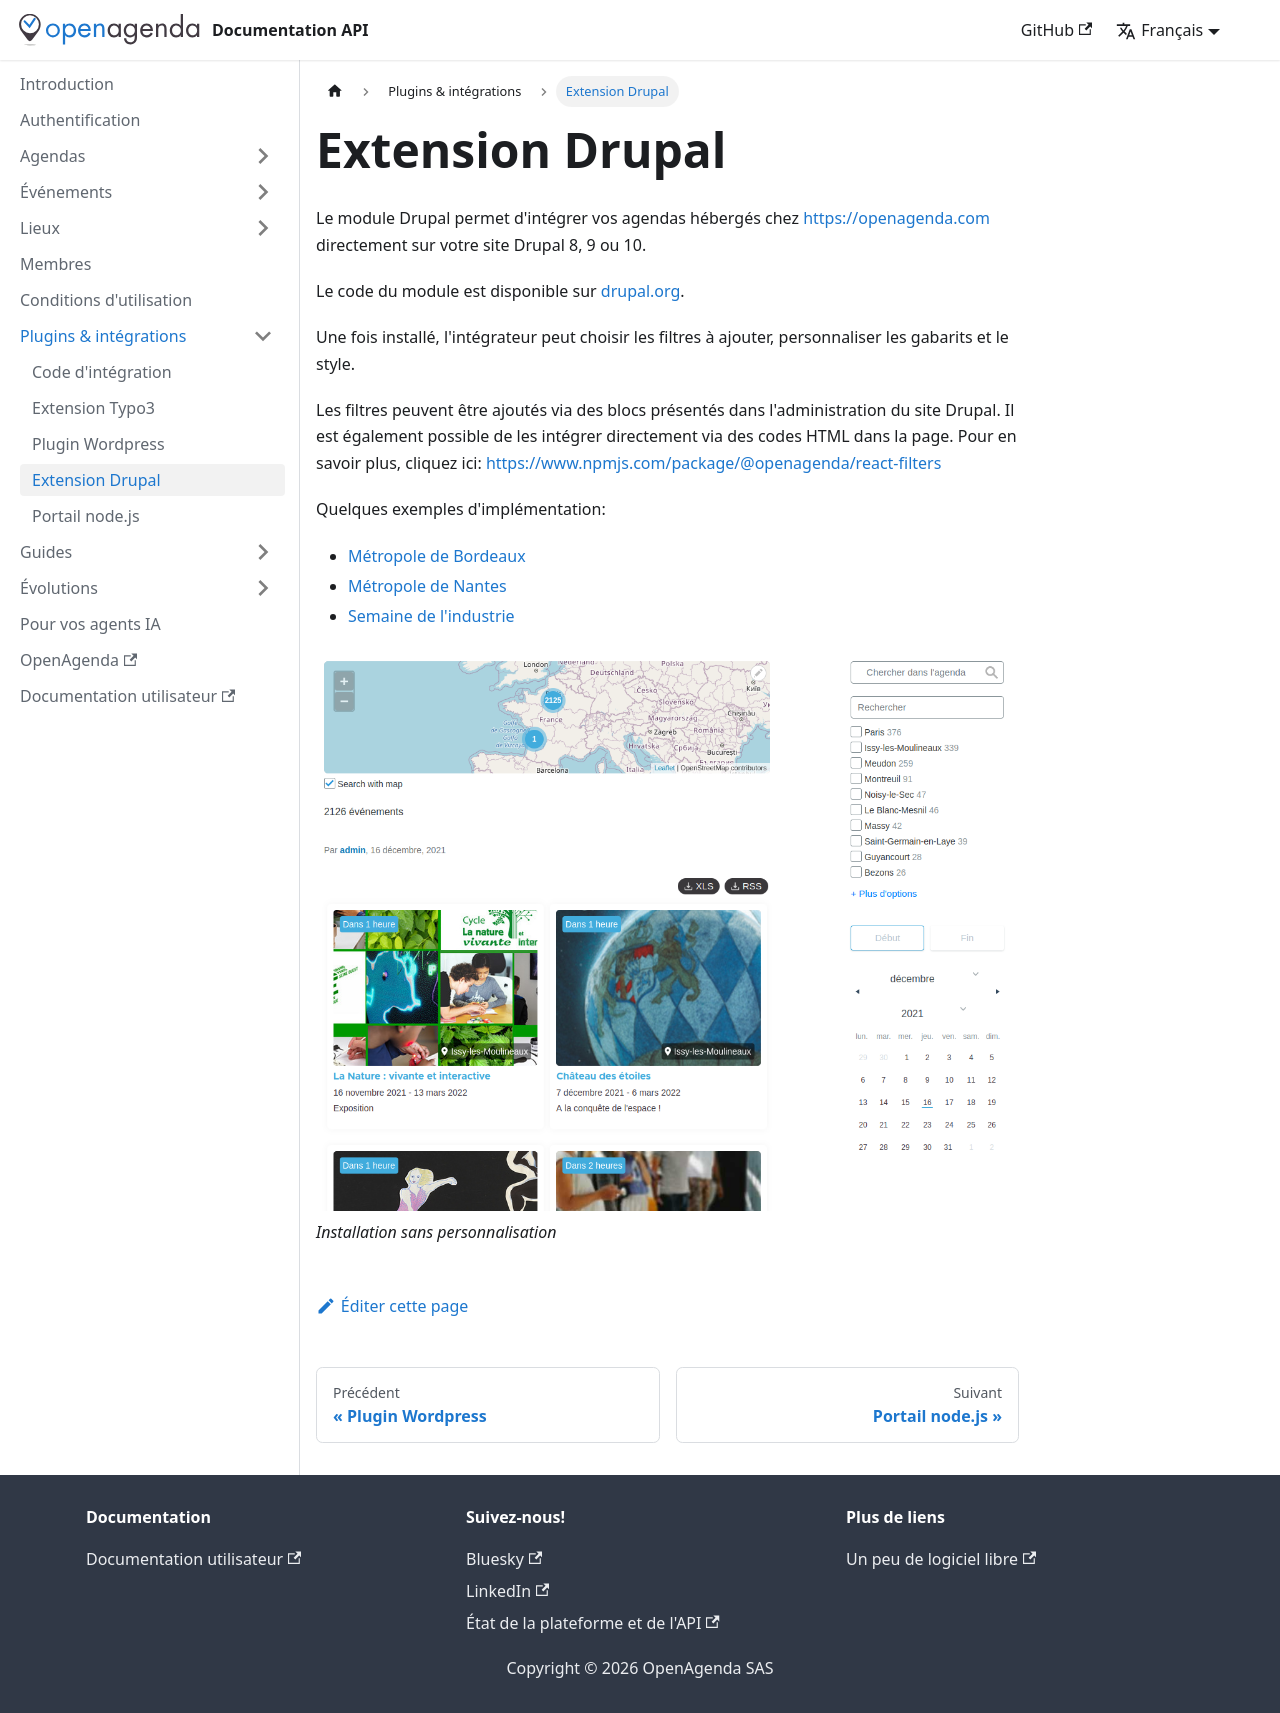

repository: OpenAgenda/dev-doc · page: plugins/drupal/index.html · generator: docusaurus

---
sidebar_position: 4
---

# Extension Drupal

Le module Drupal permet d'intégrer vos agendas hébergés chez [https://openagenda.com](https://openagenda.com) directement sur votre site Drupal 8, 9 ou 10.

Le code du module est disponible sur [drupal.org](https://www.drupal.org/project/openagenda).

Une fois installé, l'intégrateur peut choisir les filtres à ajouter, personnaliser les gabarits et le style.

Les filtres peuvent être ajoutés via des blocs présentés dans l'administration du site Drupal. Il est également possible de les intégrer directement via des codes HTML dans la page. Pour en savoir plus, cliquez ici: [https://www.npmjs.com/package/@openagenda/react-filters](https://www.npmjs.com/package/@openagenda/react-filters)

Quelques exemples d'implémentation:

* [Métropole de Bordeaux](https://www.bordeaux-metropole.fr/agenda)
* [Métropole de Nantes](https://metropole.nantes.fr/que-faire-nantes/agenda)
* [Semaine de l'industrie](https://www.entreprises.gouv.fr/semaine-de-lindustrie)

![Installation sans personnalisation](/img/integration-drupal.png)
_Installation sans personnalisation_
